Labelled photos from "bild_daten", an image-classification folder in kattyterra/Gewebeklassifikation_PyTorch. The possible labels are: epithel, Snp, stroma, xtra.

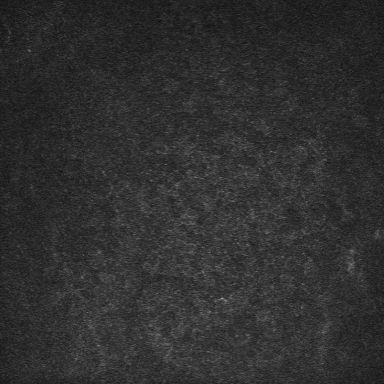
Label: epithel

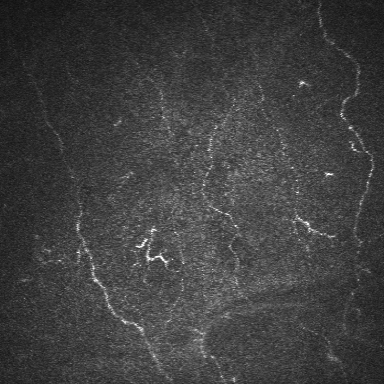
Label: Snp

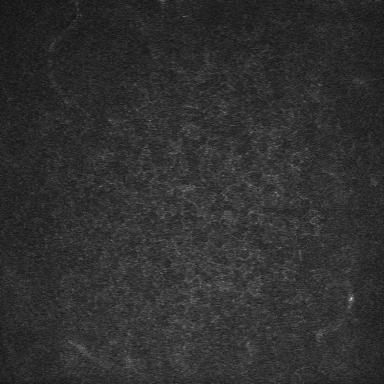
Label: epithel

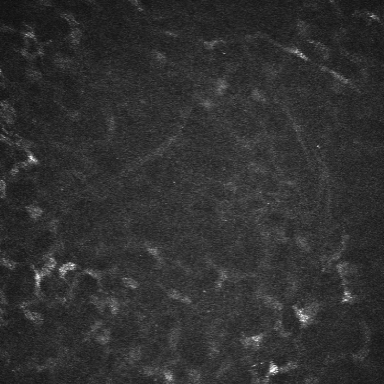
Label: stroma

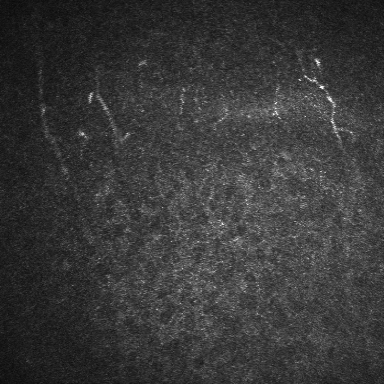
Label: epithel

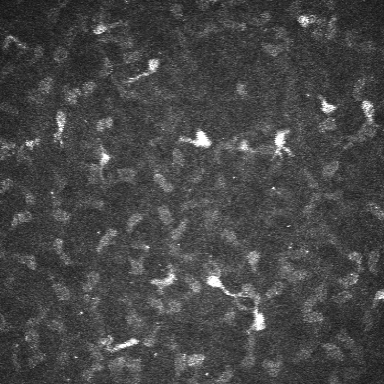
Label: stroma
